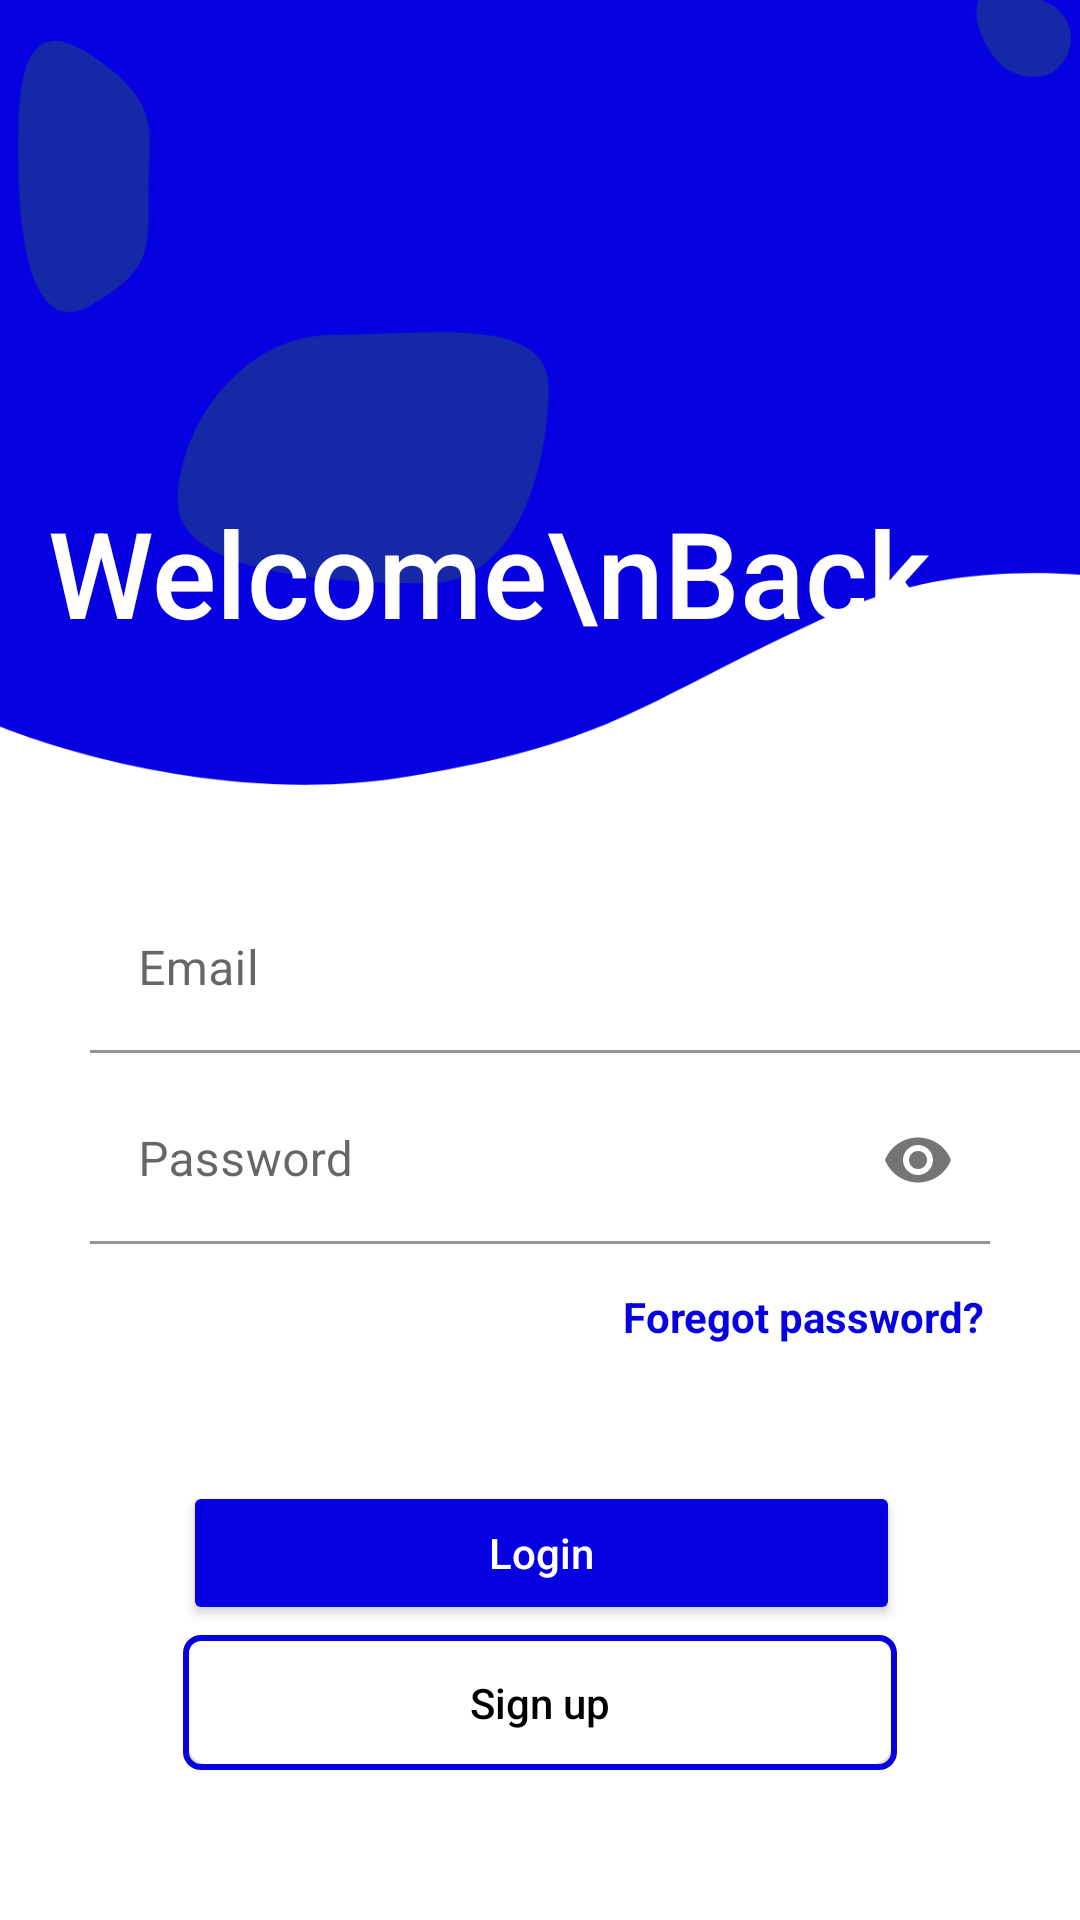

Here is an Android app screen rendered from its layout file. Give the layout XML and the strings, colors and styles it references.
<!-- AndroidManifest.xml: application theme Theme.BlueWaveLogin -->
<!-- res/layout/activity_login.xml -->
<?xml version="1.0" encoding="utf-8"?>
<androidx.constraintlayout.widget.ConstraintLayout xmlns:android="http://schemas.android.com/apk/res/android"
    xmlns:app="http://schemas.android.com/apk/res-auto"
    xmlns:tools="http://schemas.android.com/tools"
    android:layout_width="match_parent"
    android:layout_height="match_parent"

    tools:context=".login">


    <View
        android:id="@+id/view3"
        android:layout_width="425dp"
        android:layout_height="785dp"
        android:layout_marginBottom="9dp"
        android:background="@drawable/login"
        app:layout_constraintBottom_toTopOf="@+id/constraintLayout"
        app:layout_constraintStart_toStartOf="parent" />

    <com.google.android.material.textfield.TextInputLayout
        android:id="@+id/textInputLayout2"
        android:layout_width="match_parent"
        android:layout_height="wrap_content"
        android:layout_marginBottom="289dp"
        android:background="@color/white"
        android:paddingRight="30dp"
        app:startIconDrawable="@drawable/ic_baseline_email_24"
        android:paddingLeft="30dp"
        app:layout_constraintBottom_toBottomOf="parent"
        app:layout_constraintEnd_toEndOf="parent">












        <EditText
            android:id="@+id/editTextTextEmailAddress"
            android:layout_width="350dp"
            android:layout_height="wrap_content"
            android:textColorHint="#0700E1"
            android:background="@color/white"
            android:hint="Email"
            android:inputType="textEmailAddress" />
    </com.google.android.material.textfield.TextInputLayout>

    <com.google.android.material.textfield.TextInputLayout
        android:id="@+id/textInputLayout3"
        android:layout_width="match_parent"
        android:layout_height="wrap_content"
        app:startIconDrawable="@drawable/ic_lock"
        android:background="@color/white"
        android:paddingLeft="30dp"
        android:paddingRight="30dp"

        app:layout_constraintTop_toBottomOf="@+id/textInputLayout2"
        app:passwordToggleEnabled="true"
        tools:layout_editor_absoluteX="71dp">

        <com.google.android.material.textfield.TextInputEditText
            android:layout_width="match_parent"
            android:layout_height="match_parent"
            android:layout_marginTop="8dp"
            android:layout_marginBottom="2dp"
            android:background="@color/white"

            android:hint="Password"
            android:inputType="textPassword"
            android:password="true" />
    </com.google.android.material.textfield.TextInputLayout>


    <TextView
        android:id="@+id/textView"
        android:layout_width="wrap_content"
        android:layout_height="wrap_content"
        android:layout_marginEnd="32dp"
        android:text="Foregot password?"
        android:textColor="#0700E1"
        android:textStyle="bold"
        app:layout_constraintBottom_toTopOf="@+id/login_log"
        app:layout_constraintEnd_toEndOf="parent"
        app:layout_constraintTop_toBottomOf="@+id/textInputLayout3"
        app:layout_constraintVertical_bias="0.218" />

    <TextView
        android:id="@+id/textView2"
        android:layout_width="wrap_content"

        android:layout_height="wrap_content"

        android:text="or"

        app:layout_constraintBottom_toTopOf="@+id/linearLayout2"

        app:layout_constraintEnd_toEndOf="@+id/login_log"
        app:layout_constraintStart_toStartOf="@+id/login_log"
        app:layout_constraintTop_toBottomOf="@+id/login_log"
        app:layout_constraintVertical_bias="0.555" />

    <androidx.constraintlayout.widget.ConstraintLayout

        android:id="@+id/constraintLayout"
        android:layout_width="238dp"
        android:layout_height="45dp"
        android:layout_marginBottom="50dp"
        android:background="@drawable/baclground_button_blue"
        android:clickable="true"
        android:padding="2dp"
        app:layout_constraintBottom_toBottomOf="parent"
        app:layout_constraintEnd_toEndOf="@+id/login_log"
        app:layout_constraintHorizontal_bias="0.0"
        app:layout_constraintStart_toStartOf="@+id/login_log">


        <Button
            android:id="@+id/login_signup"
            android:layout_width="match_parent"
            android:layout_height="wrap_content"
            android:background="@drawable/baclground_button_blue"
            android:backgroundTint="@color/white"
            android:text="Sign up"
            android:textAllCaps="false"
            android:textColor="@color/black"
            app:layout_constraintBottom_toBottomOf="parent"
            app:layout_constraintEnd_toEndOf="parent"
            app:layout_constraintStart_toStartOf="parent"
            app:layout_constraintTop_toTopOf="parent" />
    </androidx.constraintlayout.widget.ConstraintLayout>

    <Button
        android:id="@+id/login_log"
        android:layout_width="239dp"

        android:layout_height="wrap_content"
        android:backgroundTint="#0700E1"

        android:text="Login"

        android:textAllCaps="false"
        android:textColor="@color/white"
        app:layout_constraintBottom_toBottomOf="parent"
        app:layout_constraintEnd_toEndOf="@+id/textInputLayout3"
        app:layout_constraintHorizontal_bias="0.505"
        app:layout_constraintStart_toStartOf="@+id/textInputLayout3"
        app:layout_constraintTop_toTopOf="parent"
        app:layout_constraintVertical_bias="0.834" />


    <TextView
        android:id="@+id/textView3"
        android:layout_width="wrap_content"
        android:layout_height="wrap_content"
        android:layout_marginTop="164dp"
        android:fontFamily="sans-serif-medium"
        android:text="Welcome\nBack"

        android:textColor="@color/white"
        android:textSize="40sp"
        app:layout_constraintEnd_toEndOf="parent"
        app:layout_constraintHorizontal_bias="0.247"
        app:layout_constraintStart_toStartOf="parent"
        app:layout_constraintTop_toTopOf="parent" />

</androidx.constraintlayout.widget.ConstraintLayout>
<!-- resources referenced by this layout -->
<resources>
  <!-- drawable baclground_button_blue (drawable) -->
  <?xml version="1.0" encoding="utf-8"?>
  <shape xmlns:android="http://schemas.android.com/apk/res/android" android:shape="rectangle">
      <corners android:radius="5dp"/>
      <stroke android:color="#0700E1" android:width="2dp"/>
      <solid android:color="@color/white"/>
  
  
  </shape>
  <!-- drawable login: png bitmap (drawable-hdpi, 40167 bytes) -->
  <style name="Theme.BlueWaveLogin" parent="Theme.MaterialComponents.Light.NoActionBar">
          
          <item name="colorPrimary">@color/white</item>
          <item name="colorPrimaryVariant">@color/purple_700</item>
          <item name="colorOnPrimary">@color/white</item>
          
          <item name="colorSecondary">@color/teal_200</item>
          <item name="colorSecondaryVariant">@color/teal_700</item>
          <item name="colorOnSecondary">@color/black</item>
          
          <item name="android:statusBarColor" tools:targetApi="l">?attr/colorPrimaryVariant</item>
          
      </style>
  <!-- not gathered from this repository: default colours our renderer supplied (Android Studio template values) -->
  <color name="purple_700">#FF3700B3</color>
  <color name="teal_200">#FF03DAC5</color>
  <color name="teal_700">#FF018786</color>
  <color name="black">#FF000000</color>
  <color name="white">#FFFFFFFF</color>
</resources>
